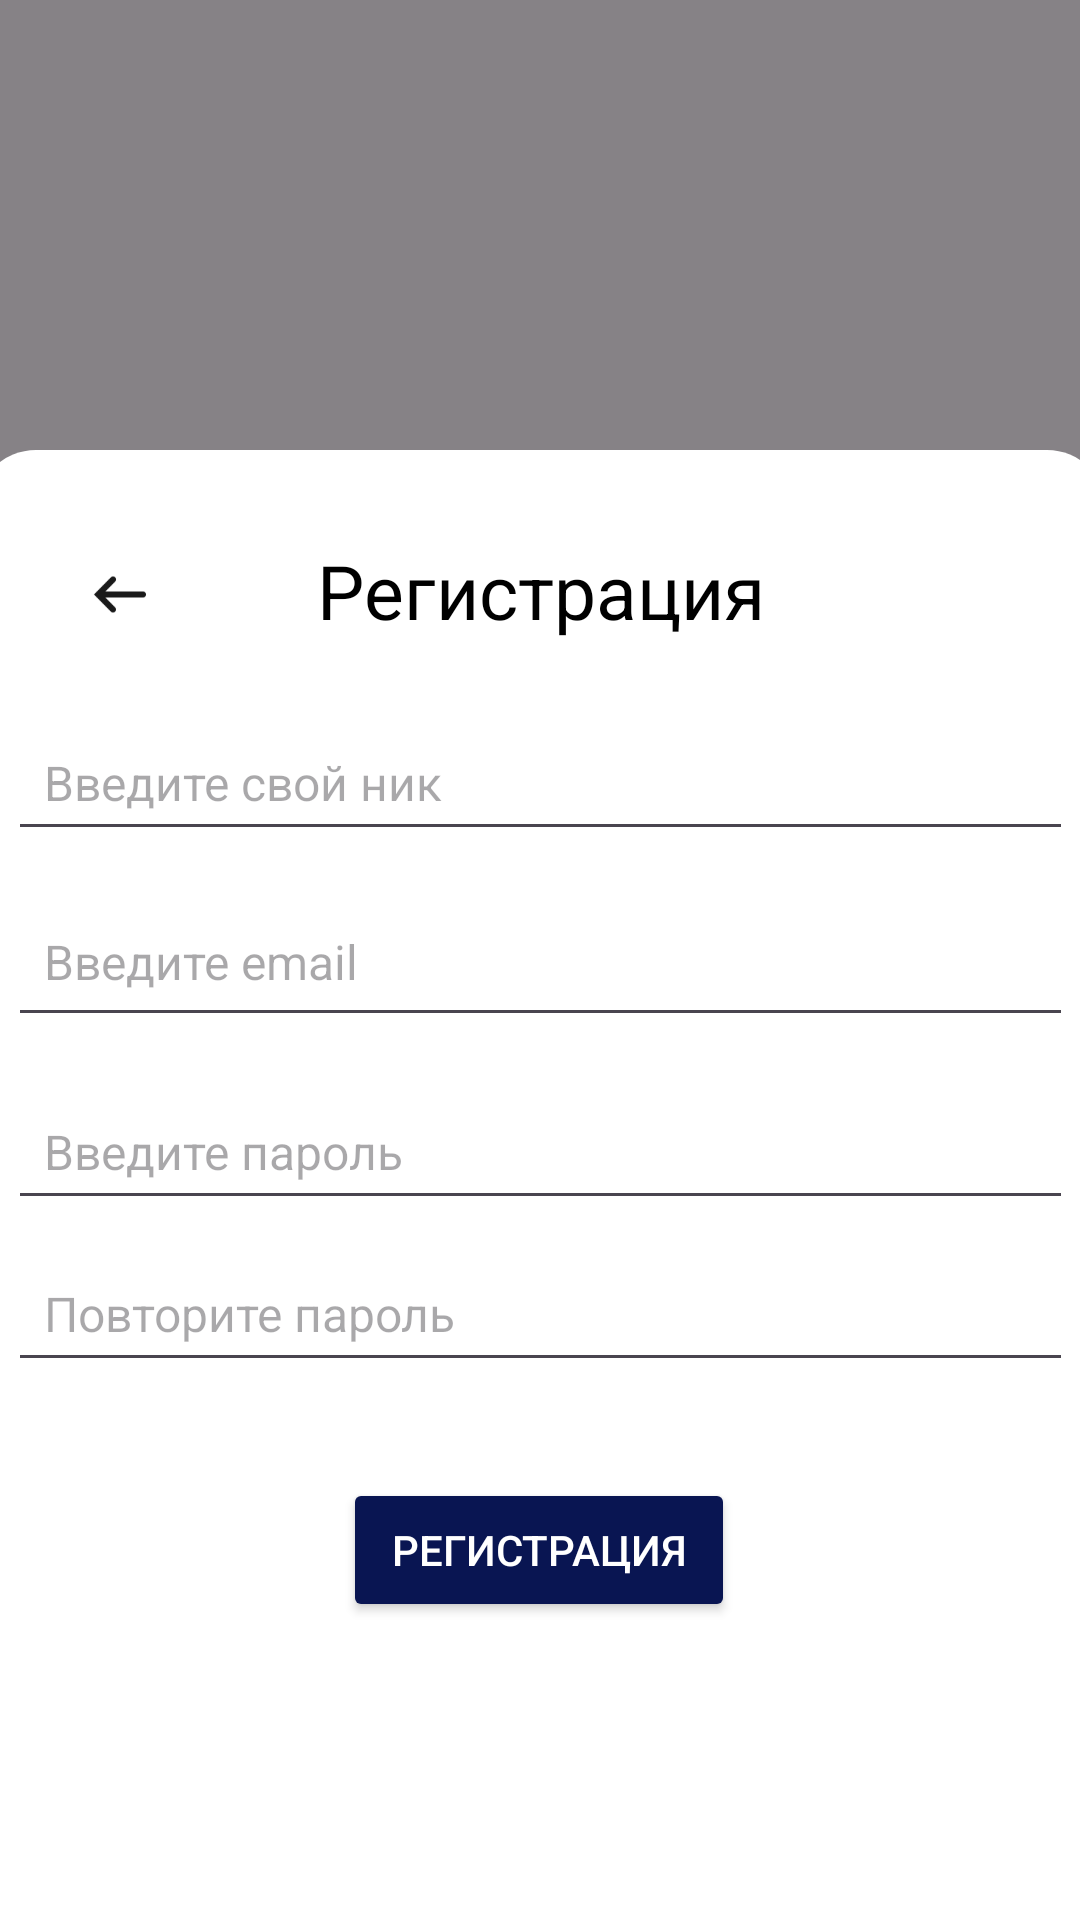

This screen was rendered from an Android layout file. Write that file and the resources it references.
<!-- AndroidManifest.xml: application theme Theme.Testapp2 -->
<!-- res/layout/fragment_register.xml -->
<?xml version="1.0" encoding="utf-8"?>
<androidx.constraintlayout.widget.ConstraintLayout
    xmlns:android="http://schemas.android.com/apk/res/android"
    xmlns:tools="http://schemas.android.com/tools"
    android:layout_width="match_parent"
    android:layout_height="match_parent"
    xmlns:app="http://schemas.android.com/apk/res-auto"
    android:background="@color/transparent">

    <View
        android:id="@+id/view2"
        android:layout_width="wrap_content"
        android:layout_height="wrap_content"
        app:layout_constraintEnd_toEndOf="parent"
        app:layout_constraintStart_toStartOf="parent"
        android:background="#7A040303"
        app:layout_constraintTop_toTopOf="parent" />

    <View
        android:id="@+id/view"
        android:layout_width="377dp"
        android:layout_height="576dp"
        android:layout_marginStart="15dp"
        android:layout_marginTop="150dp"
        android:layout_marginEnd="15dp"
        android:background="@drawable/rounded_corners"
        app:layout_constraintEnd_toEndOf="parent"
        app:layout_constraintStart_toStartOf="parent"
        app:layout_constraintTop_toTopOf="@+id/view2" />

    <EditText
        android:id="@+id/nick_name"
        android:layout_width="355dp"
        android:layout_height="45dp"
        android:layout_marginTop="25dp"
        android:drawablePadding="12dp"
        android:hint="@string/InputYourNickName"
        android:inputType="text"
        android:padding="12dp"
        android:textSize="16sp"
        app:layout_constraintEnd_toEndOf="@+id/view"
        app:layout_constraintStart_toStartOf="@+id/view"
        app:layout_constraintTop_toBottomOf="@+id/textView" />

    <EditText
        android:id="@+id/email_reg"
        android:layout_width="355dp"
        android:layout_height="50dp"
        android:layout_marginTop="12dp"
        android:drawablePadding="12dp"
        android:hint="@string/EnterEmail"
        android:inputType="textEmailAddress"
        android:padding="12dp"
        android:textSize="16sp"
        app:layout_constraintEnd_toEndOf="@+id/view"
        app:layout_constraintStart_toStartOf="@+id/view"
        app:layout_constraintTop_toBottomOf="@+id/nick_name" />

    <EditText
        android:id="@+id/password_1"
        android:layout_width="355dp"
        android:layout_height="45dp"
        android:layout_marginTop="16dp"
        android:drawablePadding="12dp"
        android:hint="@string/EnterPassword"
        android:inputType="textPassword"
        android:padding="12dp"
        android:textSize="16sp"
        app:layout_constraintEnd_toEndOf="@+id/view"
        app:layout_constraintStart_toStartOf="@+id/view"
        app:layout_constraintTop_toBottomOf="@+id/email_reg" />

    <EditText
        android:id="@+id/password_2"
        android:layout_width="355dp"
        android:layout_height="45dp"
        android:layout_marginTop="9dp"
        android:drawablePadding="12dp"
        android:hint="@string/RepeatThePassword"
        android:inputType="textPassword"
        android:padding="12dp"
        android:textSize="16sp"
        app:layout_constraintEnd_toEndOf="@+id/view"
        app:layout_constraintStart_toStartOf="@+id/view"
        app:layout_constraintTop_toBottomOf="@+id/password_1" />

    <Button
        android:id="@+id/button_register"
        android:layout_width="wrap_content"
        android:layout_height="wrap_content"
        android:visibility="visible"
        android:layout_marginStart="102dp"
        android:layout_marginTop="32dp" 
        android:layout_marginEnd="103dp"
        android:backgroundTint="@color/blue_dark"
        android:paddingStart="16dp"
        android:paddingTop="12dp"
        android:paddingEnd="16dp"
        android:paddingBottom="12dp"
        android:text="@string/SignUp"
        android:textColor="@color/white"
        android:textSize="14sp"
        android:theme="@style/Theme.TestApp2.Settings"
        app:cornerRadius="18dp"
        app:layout_constraintEnd_toEndOf="parent"
        app:layout_constraintStart_toStartOf="parent"
        app:layout_constraintTop_toBottomOf="@+id/password_2" />

    <TextView
        android:id="@+id/textView"
        android:layout_width="wrap_content"
        android:layout_height="wrap_content"
        android:layout_marginTop="30dp"
        android:text="@string/Registration"
        android:textColor="@color/black"
        android:textSize="25dp"
        app:layout_constraintEnd_toEndOf="@+id/view"
        app:layout_constraintStart_toStartOf="@+id/view"
        app:layout_constraintTop_toTopOf="@+id/view" />

    <ImageButton
        android:id="@+id/back_to_login_button"
        android:layout_width="37dp"
        android:layout_height="36dp"
        android:layout_marginStart="30dp"
        android:layout_marginTop="30dp"
        android:background="@color/transparent"
        android:padding="6dp"
        android:scaleType="centerCrop"
        app:layout_constraintStart_toStartOf="@+id/view"
        app:layout_constraintTop_toTopOf="@+id/view"
        app:srcCompat="@drawable/black_back" />

</androidx.constraintlayout.widget.ConstraintLayout>
<!-- resources referenced by this layout -->
<resources>
  <color name="black">#FF000000</color>
  <color name="blue_dark">#091552</color>
  <color name="transparent">#00000000</color>
  <color name="white">#FFFFFFFF</color>
  <!-- drawable black_back: png bitmap (drawable, 699 bytes) -->
  <!-- drawable rounded_corners (drawable) -->
  <?xml version="1.0" encoding="utf-8"?>
  <shape xmlns:android="http://schemas.android.com/apk/res/android"
      android:shape="rectangle">
      <solid android:color="#FFFFFF" />
      <corners android:radius="20dp" /> 
  </shape>
  <string name="EnterEmail">Введите email</string>
  <string name="EnterPassword">Введите пароль</string>
  <string name="InputYourNickName">Введите свой ник</string>
  <string name="Registration">Регистрация</string>
  <string name="RepeatThePassword">Повторите пароль</string>
  <string name="SignUp">Регистрация</string>
  <style name="Theme.TestApp2.Settings" parent="Theme.Testapp2">
          <item name="android:background">@drawable/rounded_imagebutton_background</item>
          <item name="navigationIcon">@drawable/ic_back_white</item>
      </style>
  <style name="Theme.Testapp2" parent="Theme.Material3.DayNight.NoActionBar">
          <item name="colorPrimaryVariant">#3700B3</item>
          <item name="colorOnPrimary">@color/white</item>
          <item name="colorSecondary">@color/teal_200</item>
          <item name="colorOnSecondary">@color/black</item>
          <item name="actionMenuTextAppearance">@style/MyMenuTextAppearance</item>
  
          <item name="android:textColorPrimary">@color/black</item> 
          <item name="actionMenuTextColor">@color/black</item> 
  
          
          <item name="android:statusBarColor">@android:color/white</item>
          <item name="android:navigationBarColor">#F3EDF7</item>
          
          <item name="android:windowLightStatusBar">true</item>
          
          <item name="android:windowLightNavigationBar">true</item>
  
          <item name="android:windowBackground">@color/background_color</item>
  
          <item name="windowActionBar">false</item>
          <item name="windowNoTitle">true</item>
  
          <item name="android:fontFamily">@font/inter</item>
          <item name="android:textColor">@color/black</item>
      </style>
  <!-- drawable rounded_imagebutton_background (drawable) -->
  <shape xmlns:android="http://schemas.android.com/apk/res/android"
      android:shape="rectangle">
      <solid android:color="#00003FCF" />  
      <corners android:radius="12dp" />  
  </shape>
  <!-- drawable ic_back_white (drawable) -->
  <vector xmlns:android="http://schemas.android.com/apk/res/android"
      android:width="24dp"
      android:height="24dp"
      android:viewportWidth="24"
      android:viewportHeight="24"
      android:tint="@color/white"
      >
      <path
          android:fillColor="@android:color/white"
          android:pathData="M20,11H7.83l5.59,-5.59L12,4l-8,8 8,8 1.41,-1.41L7.83,13H20v-2z"/>
  </vector>
  <color name="teal_200">#FF03DAC5</color>
  <style name="MyMenuTextAppearance" parent="TextAppearance.AppCompat.Widget.ActionBar.Menu">
          <item name="android:textColor">?android:textColorPrimary</item> 
      </style>
  <color name="background_color">#FFFFFFFF</color>
</resources>
